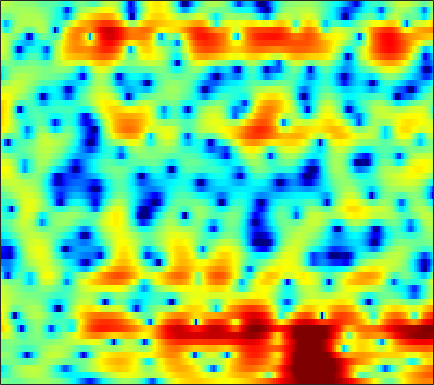

Values plotted in this chart, from the file beside it:
-0.106, -0.30392, -0.55622, -0.76692, -0.88742, -0.98689, -0.99723, -0.95601, -0.84394, -0.66385, -0.42826, -0.22675, 0.05302, 0.3169, 0.50404, 0.73003, 0.90813, 1.003, 1.0992, 1.138, 1.1089, 1.0516, 0.92401, 0.73378
-4.193, -3.693, -2.936, -2.166, -1.611, -0.9226, -0.3018, 0.1166, 0.6213, 1.055, 1.416, 1.64, 1.879, 2.049, 2.127, 2.163, 2.111, 2.014, 1.803, 1.496, 1.089, 0.7162, 0.1367, -0.5413
-6.743, -5.415, -3.824, -2.49, -1.643, -0.7141, 0.04659, 0.5254, 1.059, 1.484, 1.827, 2.034, 2.249, 2.407, 2.486, 2.531, 2.491, 2.403, 2.195, 1.867, 1.397, 0.9318, 0.1433, -0.8622
-0.6807, -0.5347, -0.3716, -0.25, -0.2198, -0.2762, -0.4502, -0.6562, -1.016, -1.405, -1.741, -1.899, -1.898, -1.624, -1.259, -0.6475, -0.001871, 0.4541, 0.9792, 1.371, 1.613, 1.691, 1.665, 1.502
0.6794, 0.7104, 0.6341, 0.4134, 0.1271, -0.4438, -1.272, -2.122, -3.648, -5.809, -9.006, -12.68, -18.59, -13.39, -9.262, -5.586, -3.079, -1.685, -0.2586, 0.8101, 1.593, 2.024, 2.434, 2.677
-0.6727, -0.4762, -0.321, -0.2872, -0.3587, -0.5767, -0.916, -1.245, -1.727, -2.22, -2.644, -2.868, -2.963, -2.799, -2.515, -1.98, -1.335, -0.8402, -0.2185, 0.3442, 0.8129, 1.1, 1.421, 1.665
-1.023, -0.5181, -0.08632, 0.12, 0.1543, 0.06417, -0.1018, -0.2724, -0.5316, -0.7606, -0.9154, -0.9766, -0.9638, -0.876, -0.7717, -0.6148, -0.4553, -0.3472, -0.2315, -0.139, -0.06628, -0.01222, 0.08029, 0.2131
3.165, 3.256, 3.103, 2.674, 2.193, 1.337, 0.3269, -0.4903, -1.495, -2.185, -2.333, -2.116, -1.541, -0.877, -0.4432, -0.0258, 0.1345, 0.08045, -0.2189, -0.7993, -1.619, -2.302, -3.166, -3.586
7.16, 6.518, 5.465, 4.145, 2.95, 0.9959, -1.49, -3.878, -8.518, -17.18, -13.86, -8.435, -4.412, -2.03, -0.8672, 0.107, 0.5008, 0.4558, -0.07288, -1.25, -3.152, -5.294, -9.491, -13.71
6.513, 5.414, 3.753, 1.894, 0.4352, -1.482, -3.066, -3.882, -4.408, -4.316, -3.695, -2.995, -1.913, -0.884, -0.2555, 0.3613, 0.6739, 0.7054, 0.4902, 0.007812, -0.6479, -1.196, -1.859, -2.369
6.041, 4.706, 2.501, -0.3768, -3.249, -9.111, -24.42, -16.19, -8.28, -4.587, -2.249, -1.028, 0.1705, 1.036, 1.512, 1.91, 2.064, 2.015, 1.752, 1.275, 0.6189, 0.02036, -0.8853, -1.828
5.153, 4.378, 3.194, 1.911, 0.9529, -0.1904, -0.9273, -1.105, -0.9168, -0.4313, 0.1532, 0.579, 1.063, 1.408, 1.57, 1.633, 1.511, 1.291, 0.8168, 0.12, -0.8768, -1.84, -3.506, -5.783
3.843, 3.488, 2.964, 2.417, 2.031, 1.56, 1.167, 0.9455, 0.7572, 0.6647, 0.6185, 0.6001, 0.6043, 0.5835, 0.533, 0.4036, 0.1911, -0.03637, -0.4509, -1.007, -1.716, -2.347, -3.33, -4.419
3.167, 2.901, 2.517, 2.116, 1.823, 1.463, 1.122, 0.8852, 0.5988, 0.3574, 0.1503, 0.02409, -0.1166, -0.2186, -0.2834, -0.3444, -0.4135, -0.48, -0.6153, -0.8145, -1.075, -1.327, -1.702, -2.107
2.975, 2.575, 2.075, 1.619, 1.307, 0.9376, 0.6123, 0.3617, -0.004716, -0.4043, -0.792, -1.07, -1.383, -1.519, -1.465, -1.199, -0.7943, -0.4576, -0.04218, 0.2717, 0.4375, 0.4524, 0.3398, 0.05961
2.036, 1.167, 0.1724, -0.4239, -0.5954, -0.5737, -0.4415, -0.403, -0.5764, -1.145, -2.207, -3.375, -5.369, -7.107, -6.932, -4.67, -2.047, -0.4177, 1.253, 2.399, 3.096, 3.368, 3.401, 3.088
-3.538, -6.38, -11.99, -16.04, -11.69, -7.097, -4.471, -3.257, -2.328, -2.113, -2.645, -3.484, -5.134, -6.701, -6.404, -3.899, -1.097, 0.6579, 2.426, 3.649, 4.396, 4.684, 4.724, 4.405
-7.032, -8.351, -9.797, -10.13, -9.572, -8.12, -6.421, -5.27, -4.015, -3.012, -2.239, -1.799, -1.29, -0.7285, -0.2192, 0.5706, 1.434, 2.068, 2.802, 3.331, 3.63, 3.691, 3.543, 3.148
-10.24, -10.48, -10.59, -10.32, -9.762, -8.704, -7.336, -6.17, -4.614, -3.166, -1.839, -0.9519, 0.0833, 0.9966, 1.594, 2.276, 2.844, 3.172, 3.47, 3.592, 3.522, 3.324, 2.887, 2.238
-15.38, -15.4, -16.25, -17.55, -17.51, -14.73, -11.01, -8.528, -5.676, -3.351, -1.47, -0.283, 1.054, 2.127, 2.767, 3.441, 3.903, 4.109, 4.202, 4.082, 3.73, 3.309, 2.534, 1.491
-14.26, -14.41, -15.19, -16.53, -16.51, -13.85, -10.14, -7.591, -4.778, -2.491, -0.6328, 0.5099, 1.772, 2.743, 3.312, 3.873, 4.207, 4.324, 4.292, 4.038, 3.551, 3.03, 2.082, 0.8213
-9.223, -8.925, -8.41, -7.722, -7.113, -5.968, -4.62, -3.552, -2.1, -0.7764, 0.3967, 1.167, 2.014, 2.659, 3.03, 3.354, 3.51, 3.52, 3.398, 3.116, 2.68, 2.235, 1.468, 0.5001
-6.212, -5.607, -4.848, -4.028, -3.395, -2.548, -1.665, -1.021, -0.1956, 0.5695, 1.214, 1.621, 2.021, 2.28, 2.372, 2.371, 2.259, 2.111, 1.867, 1.591, 1.289, 1.042, 0.679, 0.2404
-4.33, -3.61, -2.732, -1.963, -1.381, -0.6478, 0.04702, 0.5559, 1.153, 1.651, 2.02, 2.167, 2.203, 2.024, 1.735, 1.184, 0.4709, -0.09464, -0.7615, -1.159, -1.211, -1.053, -0.7224, -0.4047
-2.844, -2.338, -1.736, -1.199, -0.794, -0.1578, 0.5354, 1.087, 1.808, 2.39, 2.791, 2.91, 2.795, 2.279, 1.596, 0.2012, -1.911, -4.069, -7.864, -10.48, -7.923, -5.422, -2.971, -1.323
-2.676, -2.762, -3.185, -3.719, -4.014, -3.745, -2.442, -1.147, 0.5595, 1.98, 2.952, 3.404, 3.594, 3.304, 2.77, 1.571, -0.1936, -1.881, -4.319, -5.701, -4.899, -3.623, -2.091, -0.9955
-3.483, -3.943, -5.433, -8.494, -12.98, -20.29, -9.085, -4.759, -1.134, 1.215, 2.755, 3.503, 4.053, 4.19, 4.038, 3.566, 2.855, 2.216, 1.37, 0.6157, 0.005279, -0.41, -0.9338, -1.543
-3.406, -3.134, -3.045, -3.167, -3.139, -2.729, -1.691, -0.6838, 0.7349, 1.965, 2.934, 3.45, 3.878, 4.015, 3.943, 3.648, 3.14, 2.644, 1.838, 0.8875, -0.2266, -1.191, -2.719, -4.623
-2.494, -1.767, -0.9827, -0.3702, 0.05061, 0.5982, 1.163, 1.595, 2.141, 2.632, 3.003, 3.192, 3.312, 3.245, 3.082, 2.703, 2.143, 1.597, 0.6989, -0.4012, -1.709, -2.823, -4.553, -6.518
-0.5405, 0.09227, 0.7723, 1.325, 1.645, 2.005, 2.276, 2.447, 2.614, 2.722, 2.755, 2.734, 2.625, 2.413, 2.176, 1.725, 1.119, 0.541, -0.4009, -1.563, -2.943, -4.118, -5.833, -7.662
1.834, 2.171, 2.512, 2.721, 2.803, 2.81, 2.725, 2.603, 2.406, 2.172, 1.954, 1.798, 1.595, 1.398, 1.213, 0.8887, 0.4068, -0.07357, -0.928, -2.059, -3.518, -4.854, -7.005, -9.665
3.943, 4.028, 4.027, 3.865, 3.646, 3.197, 2.589, 2.027, 1.193, 0.3542, -0.3234, -0.6276, -0.6926, -0.4823, -0.2509, 0.007786, 0.0761, -0.05029, -0.4879, -1.273, -2.444, -3.622, -5.642, -8.305
5.035, 4.98, 4.754, 4.326, 3.855, 2.989, 1.783, 0.5942, -1.491, -4.302, -7.806, -9.529, -7.704, -4.626, -2.803, -1.094, -0.01007, 0.4352, 0.6381, 0.4508, -0.1002, -0.7394, -1.822, -3.144
3.987, 3.889, 3.583, 3.114, 2.616, 1.772, 0.6269, -0.4381, -2.298, -4.679, -7.327, -8.408, -7.108, -4.557, -2.817, -1.059, 0.1609, 0.7859, 1.296, 1.464, 1.35, 1.11, 0.6025, -0.07174
1.542, 1.284, 0.8672, 0.4345, 0.1229, -0.293, -0.7207, -1.063, -1.544, -1.987, -2.266, -2.278, -1.951, -1.33, -0.7712, 0.001373, 0.6933, 1.128, 1.553, 1.793, 1.853, 1.788, 1.54, 1.157
-1.081, -2.082, -3.29, -4.01, -3.987, -3.499, -2.829, -2.432, -1.99, -1.684, -1.409, -1.189, -0.8455, -0.3842, -0.005343, 0.5558, 1.114, 1.489, 1.892, 2.185, 2.333, 2.341, 2.245, 2.015
-2.231, -5.12, -11.76, -24.68, -12.71, -7, -4.362, -3.216, -2.415, -2.082, -1.994, -1.94, -1.753, -1.294, -0.7505, 0.0951, 0.936, 1.502, 2.121, 2.543, 2.769, 2.819, 2.767, 2.588
2.551, 1.188, -0.5992, -1.722, -1.863, -1.529, -1.222, -1.204, -1.676, -2.755, -4.536, -6.226, -7.838, -6.807, -4.792, -2.24, -0.2683, 0.8006, 1.784, 2.303, 2.449, 2.37, 2.029, 1.585
6.088, 5.441, 4.514, 3.614, 2.968, 2.098, 1.188, 0.338, -1.016, -2.843, -5.385, -7.833, -10.87, -9.464, -6.623, -3.64, -1.572, -0.545, 0.2387, 0.4494, 0.09918, -0.5469, -1.935, -3.88
6.688, 6.173, 5.309, 4.32, 3.478, 2.259, 0.9911, -0.01161, -1.251, -2.357, -3.253, -3.708, -3.901, -3.648, -3.169, -2.435, -1.806, -1.446, -1.279, -1.492, -2.196, -3.132, -5.002, -8.021
6.931, 6.397, 5.446, 4.201, 3.043, 1.246, -0.8391, -2.451, -4.273, -5.178, -4.966, -4.454, -3.629, -2.877, -2.44, -1.987, -1.711, -1.623, -1.688, -1.955, -2.382, -2.826, -3.518, -4.261
7.186, 6.715, 5.793, 4.429, 3.09, 0.7418, -2.588, -6.186, -15.02, -19.31, -9.409, -6.373, -4.091, -2.852, -2.371, -2.113, -2.16, -2.369, -2.692, -2.996, -3.171, -3.186, -3.152, -3.026
6.587, 6.335, 5.723, 4.797, 3.912, 2.449, 0.712, -0.6083, -2.136, -2.902, -2.801, -2.484, -2.129, -2.093, -2.33, -3.069, -4.323, -5.553, -7.386, -8.614, -8.406, -7.477, -6.068, -4.94
5.109, 5.076, 4.866, 4.512, 4.14, 3.533, 2.862, 2.348, 1.697, 1.125, 0.6292, 0.2629, -0.3142, -1.093, -1.893, -3.375, -5.554, -7.852, -12.53, -19.97, -16.11, -11.84, -8.473, -6.669
2.871, 3.027, 3.216, 3.331, 3.348, 3.295, 3.156, 2.982, 2.7, 2.36, 1.934, 1.559, 0.9599, 0.2188, -0.4667, -1.537, -2.786, -3.793, -5.034, -5.861, -6.052, -5.838, -5.367, -4.979
-0.8815, -0.2602, 0.5829, 1.295, 1.737, 2.173, 2.431, 2.532, 2.554, 2.459, 2.261, 2.048, 1.683, 1.229, 0.8445, 0.2693, -0.3317, -0.773, -1.315, -1.746, -2.037, -2.187, -2.35, -2.51
-6.859, -4.523, -2.326, -0.801, 0.02287, 0.7987, 1.306, 1.568, 1.767, 1.836, 1.821, 1.755, 1.605, 1.392, 1.209, 0.9266, 0.6263, 0.3993, 0.1118, -0.1457, -0.3488, -0.4705, -0.6025, -0.7389
-5.468, -3.964, -2.35, -1.206, -0.6188, -0.08355, 0.2563, 0.4027, 0.5341, 0.6235, 0.6831, 0.7134, 0.7274, 0.7019, 0.6355, 0.5168, 0.3488, 0.2046, 0.02235, -0.127, -0.2271, -0.2422, -0.1711, -0.02993
-0.2942, -0.2167, -0.1298, -0.1812, -0.3288, -0.6316, -1.015, -1.308, -1.554, -1.546, -1.373, -1.16, -0.8608, -0.6235, -0.5488, -0.5569, -0.7258, -0.945, -1.311, -1.656, -1.857, -1.815, -1.439, -0.7384
2.841, 2.45, 1.721, 0.7019, -0.2708, -1.921, -3.983, -5.62, -7.17, -7.019, -5.643, -4.524, -3.304, -2.485, -2.127, -1.988, -2.235, -2.728, -3.85, -5.562, -7.482, -8.23, -6.864, -4.005
3.899, 3.342, 2.307, 0.9033, -0.4827, -2.973, -6.557, -10.45, -17.87, -14.75, -9.901, -7.766, -6.042, -4.95, -4.367, -3.963, -3.962, -4.307, -5.373, -7.475, -10.8, -13.02, -10.23, -5.553
3.797, 3.233, 2.31, 1.208, 0.2094, -1.295, -3, -4.234, -5.685, -6.735, -7.454, -7.93, -8.468, -8.421, -7.772, -6.452, -5.241, -4.585, -4.121, -3.986, -4.001, -3.881, -3.354, -2.412
3.683, 2.974, 2.118, 1.412, 1.016, 0.5305, -0.01299, -0.5352, -1.468, -2.883, -4.969, -7.395, -13.24, -32.7, -14.16, -7.373, -4.03, -2.544, -1.351, -0.7729, -0.6894, -0.8628, -1.35, -2.08
0.8826, -1.299, -3.724, -3.392, -1.872, -0.08442, 1.049, 1.436, 1.491, 1.101, 0.3204, -0.4341, -1.364, -1.708, -1.372, -0.3446, 0.7396, 1.402, 1.916, 1.94, 1.497, 0.7736, -0.8662, -3.66
-1.868, -4.608, -8.148, -6.947, -4.373, -1.71, -0.001382, 0.8303, 1.483, 1.797, 1.866, 1.831, 1.777, 1.766, 1.806, 1.925, 2.041, 2.088, 2.007, 1.696, 1.114, 0.4814, -0.6322, -1.927
0.3421, -0.2408, -0.7488, -0.8128, -0.5849, -0.0584, 0.5084, 0.8987, 1.308, 1.565, 1.715, 1.774, 1.794, 1.783, 1.759, 1.686, 1.574, 1.433, 1.175, 0.8278, 0.3441, -0.09571, -0.7772, -1.56
1.593, 1.414, 1.214, 1.101, 1.059, 1.064, 1.117, 1.163, 1.238, 1.294, 1.326, 1.329, 1.291, 1.212, 1.126, 0.97, 0.768, 0.5868, 0.3126, 0.00347, -0.3431, -0.6377, -1.083, -1.63
2.36, 2.284, 2.099, 1.849, 1.64, 1.347, 1.083, 0.9157, 0.7515, 0.6762, 0.6426, 0.6201, 0.5681, 0.4402, 0.2821, 0.007527, -0.3327, -0.5872, -0.8991, -1.141, -1.267, -1.309, -1.343, -1.402
